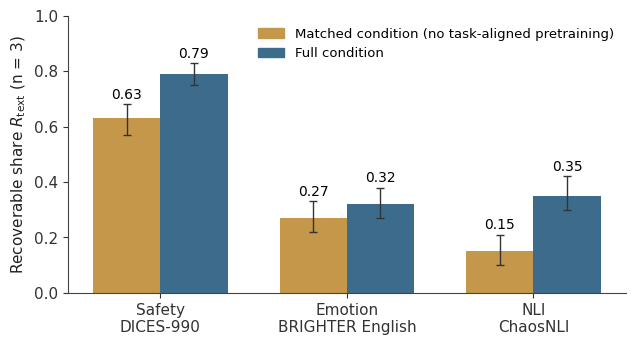

This chart was generated by the following Python code: (Note: this script raises an exception after producing the figure.)
"""Figures for the research-blog post on "How Much Reproducible Human Disagreement
Can Text Models Recover?" (SSRN 7685790). Every plotted number is copied from the
manuscript (sec5_experiments.tex, Tables 2-6 and text); the only arithmetic is the
three-way partition of Eq. (7), which uses r33 and m_E from Table 2.
The overview figure (overview.png) is the paper's own Figure 1, converted from PDF."""
import matplotlib
matplotlib.use("Agg")
import matplotlib.pyplot as plt
import numpy as np
from matplotlib.patches import Patch

OUT = "/Users/ishitatakashishou/Sites/affectosphere-lab/public/column-images/ssrn-reproducible-human-disagreement/"
AMBER, STEEL, GREY, LIGHT, INK = "#C4974A", "#3D6B8C", "#9AA0A6", "#D9D4CB", "#1A1A1A"
plt.rcParams.update({
    "font.family": "Arial", "font.size": 11, "axes.edgecolor": "#444",
    "axes.linewidth": 0.8, "axes.spines.top": False, "axes.spines.right": False,
    "xtick.color": "#333", "ytick.color": "#333", "axes.labelcolor": "#222",
    "savefig.dpi": 220, "savefig.bbox": "tight", "savefig.facecolor": "white",
})


def save(fig, name):
    fig.savefig(OUT + name)
    plt.close(fig)


# 1. Recoverable share on the main datasets, full vs matched (Table 2: tab:main).
ds = ["Safety\nDICES-990", "Emotion\nBRIGHTER English", "NLI\nChaosNLI"]
full = [(.79, .75, .83), (.32, .27, .38), (.35, .30, .42)]
matched = [(.63, .57, .68), (.27, .22, .33), (.15, .10, .21)]
full_lab = ["Full", "Full", "Full (MNLI checkpoint)"]
match_lab = ["Matched votes", "Matched", "Matched"]
x = np.arange(3); w = .36
fig, ax = plt.subplots(figsize=(7.2, 3.6))
for off, vals, col, labs in [(-w/2, matched, AMBER, match_lab), (w/2, full, STEEL, full_lab)]:
    m = [v[0] for v in vals]
    err = [[v[0] - v[1] for v in vals], [v[2] - v[0] for v in vals]]
    ax.bar(x + off, m, w, color=col, yerr=err, capsize=3,
           error_kw=dict(ecolor="#333", lw=1))
    for xi, v in zip(x + off, vals):
        ax.text(xi, v[2] + .02, f"{v[0]:.2f}", ha="center", fontsize=10)
ax.set_xticks(x, ds)
ax.set_ylim(0, 1.0)
ax.set_ylabel(r"Recoverable share $R_{\mathrm{text}}$ (n = 3)")
ax.legend(handles=[Patch(color=AMBER, label="Matched condition (no task-aligned pretraining)"),
                   Patch(color=STEEL, label="Full condition")],
          frameon=False, loc="upper right", fontsize=9.5)
save(fig, "main-share.png")

# 2. Three-way partition of Var(D_3) (Table 2 r33 and m_E; Eq. 7; paper Figure 2).
# (label, r33, m_E, R_text as reported in Table 2)
rows = [("BRIGHTER English, Full", .413, .364, .32),
        ("BRIGHTER English, Matched", .413, .336, .27),
        ("ChaosNLI, Full (MNLI ckpt)", .179, .252, .35),
        ("ChaosNLI, Matched", .179, .164, .15),
        ("DICES-990, Full", .147, .341, .79),
        ("DICES-990, Matched votes", .147, .303, .63)]
fig, ax = plt.subplots(figsize=(7.2, 3.5))
y = np.arange(len(rows))[::-1]
for yi, (lab, r, m, rt) in zip(y, rows):
    pred, unc, non = m ** 2, r - m ** 2, 1 - r
    ax.barh(yi, pred, color=STEEL, height=.62)
    ax.barh(yi, unc, left=pred, color=AMBER, height=.62)
    ax.barh(yi, non, left=r, color=LIGHT, height=.62)
    ax.text(1.01, yi, f"R = {rt:.2f}", va="center", fontsize=9.5, color="#333")
ax.set_yticks(y, [r[0] for r in rows])
ax.set_xlim(0, 1)
ax.set_xlabel(r"Share of the variance of three-annotator disagreement $D_3$")
ax.legend(handles=[Patch(color=STEEL, label=r"text-predictable  $m_E^2$"),
                   Patch(color=AMBER, label=r"repeatable, not captured  $r_{33}-m_E^2$"),
                   Patch(color=LIGHT, label=r"non-repeatable  $1-r_{33}$")],
          frameon=False, loc="upper center", bbox_to_anchor=(.42, -.2), ncol=3, fontsize=9)
save(fig, "partition.png")

# 3. Two datasets of the same task (Table 2 and Table 3: tab:second).
pairs = [("Safety", [("DICES-990\nseven votes", .63, .57, .68), ("DICES-350\nseven votes", .17, .10, .27)]),
         ("Emotion", [("BRIGHTER\nEnglish\nall votes", .32, .27, .38), ("BRIGHTER\nGerman\nall votes, XLM-R", .53, .44, .62)])]
fig, axes = plt.subplots(1, 2, figsize=(7.4, 3.5), sharey=True)
for ax, (task, items) in zip(axes, pairs):
    for i, (lab, m, lo, hi) in enumerate(items):
        ax.bar(i, m, .55, color=STEEL if i == 0 else AMBER, yerr=[[m - lo], [hi - m]],
               capsize=3, error_kw=dict(ecolor="#333", lw=1))
        ax.text(i, hi + .02, f"{m:.2f}", ha="center", fontsize=10)
    ax.set_xticks([0, 1], [it[0] for it in items], fontsize=9.5)
    ax.set_title(task, fontsize=11)
    ax.set_xlim(-.6, 1.6)
axes[0].set_ylim(0, .8)
axes[0].set_ylabel(r"$R_{\mathrm{text}}$ (n = 3, 95% interval)")
save(fig, "second-datasets.png")

# 4. Alternative predictors in the matched condition (Table 4: tab:controls).
preds = ["Surface features\n+ ridge", "Frozen Qwen2.5-7B\nembeddings + ridge",
         "Majority-label\nclassifier", "Direct regression\nof E[D3]", "Distribution\nmodel"]
vals = {"Emotion": [.00, .25, .14, .32, .27],
        "NLI": [.00, .15, .05, .14, .15],
        "Safety": [.05, .56, .30, .58, .63]}
cols = [LIGHT, GREY, GREY, STEEL, AMBER]
fig, axes = plt.subplots(1, 3, figsize=(7.4, 3.4), sharey=True)
for ax, (task, v) in zip(axes, vals.items()):
    yy = np.arange(5)[::-1]
    ax.barh(yy, v, color=cols, height=.6)
    for yi, vv in zip(yy, v):
        ax.text(vv + .015, yi, f"{vv:.2f}", va="center", fontsize=9.5)
    ax.set_title(task, fontsize=11)
    ax.set_xlim(0, .78)
    ax.set_yticks(yy, preds, fontsize=9)
axes[1].set_xlabel(r"$R_{\mathrm{text}}$ (matched condition, n = 3)")
save(fig, "controls.png")

# 5. Group size n = 2, 3, 4 (Table 5: tab:groupsize).
# last element: y position of the text label (shifted only to avoid overlap)
gs = [("DICES-990, Full", [.83, .79, .78], STEEL, "-", .78),
      ("DICES-990, Matched votes", [.66, .63, .62], STEEL, "--", .62),
      ("ChaosNLI, Full (MNLI ckpt)", [.38, .35, .35], GREY, "-", .385),
      ("BRIGHTER English, Full", [.29, .32, .34], AMBER, "-", .335),
      ("BRIGHTER English, Matched", [.26, .27, .30], AMBER, "--", .285),
      ("ChaosNLI, Matched", [.17, .15, .16], GREY, "--", .16)]
fig, ax = plt.subplots(figsize=(7.2, 3.6))
for lab, v, c, ls, ty in gs:
    ax.plot([2, 3, 4], v, ls, marker="o", color=c, lw=1.6, ms=5)
    ax.text(4.08, ty, lab, va="center", fontsize=9, color="#333")
ax.set_xticks([2, 3, 4])
ax.set_xlim(1.85, 5.4)
ax.set_ylim(0, .95)
ax.spines["bottom"].set_bounds(2, 4)
ax.set_xlabel("Annotator group size n")
ax.set_ylabel(r"$R_{\mathrm{text}}(n)$")
save(fig, "group-size.png")

# 6. Vote format: R_text moves moderately, n* moves several-fold
#    (Section 5.6 text; Table 6: tab:nstar; matched BRIGHTER English and matched ChaosNLI).
fig, (a1, a2) = plt.subplots(1, 2, figsize=(7.4, 3.3))
labs = ["Emotion\nmulti-label", "Emotion\none-hot redraw", "NLI\none-hot"]
r = [.27, .36, .15]
a1.bar(range(3), r, .55, color=[AMBER, STEEL, GREY])
for i, v in enumerate(r):
    a1.text(i, v + .01, f"{v:.2f}", ha="center", fontsize=10)
a1.set_xticks(range(3), labs, fontsize=9)
a1.set_ylim(0, .5)
a1.set_ylabel(r"$R_{\mathrm{text}}$ (matched)")
a1.set_title("Recoverable share", fontsize=11)
# n*(3): 1.25 [0, 1.91]; > 5 (above measured curve, k_max = 5); 2.73 [2.19, 3.60]
a2.bar(0, 1.25, .55, color=AMBER, yerr=[[1.25 - 0], [1.91 - 1.25]], capsize=3,
       error_kw=dict(ecolor="#333", lw=1))
a2.bar(1, 5, .55, color=STEEL, alpha=.35, hatch="///", edgecolor=STEEL, lw=0)
a2.annotate("", (1, 6.3), (1, 5.05), arrowprops=dict(arrowstyle="->", color=STEEL, lw=1.4))
a2.bar(2, 2.73, .55, color=GREY, yerr=[[2.73 - 2.19], [3.60 - 2.73]], capsize=3,
       error_kw=dict(ecolor="#333", lw=1))
a2.text(0, 2.15, "1.25", ha="center", fontsize=10)
a2.text(1, 6.45, "> 5\n(above measured curve)", ha="center", fontsize=9)
a2.text(2, 3.75, "2.73", ha="center", fontsize=10)
a2.set_xticks(range(3), labs, fontsize=9)
a2.set_ylim(0, 7.6)
a2.set_ylabel(r"Annotator-equivalent count $n^*(3)$")
a2.set_title("Annotator-equivalent count", fontsize=11)
fig.tight_layout(w_pad=2.5)
save(fig, "vote-format.png")
print("done")
